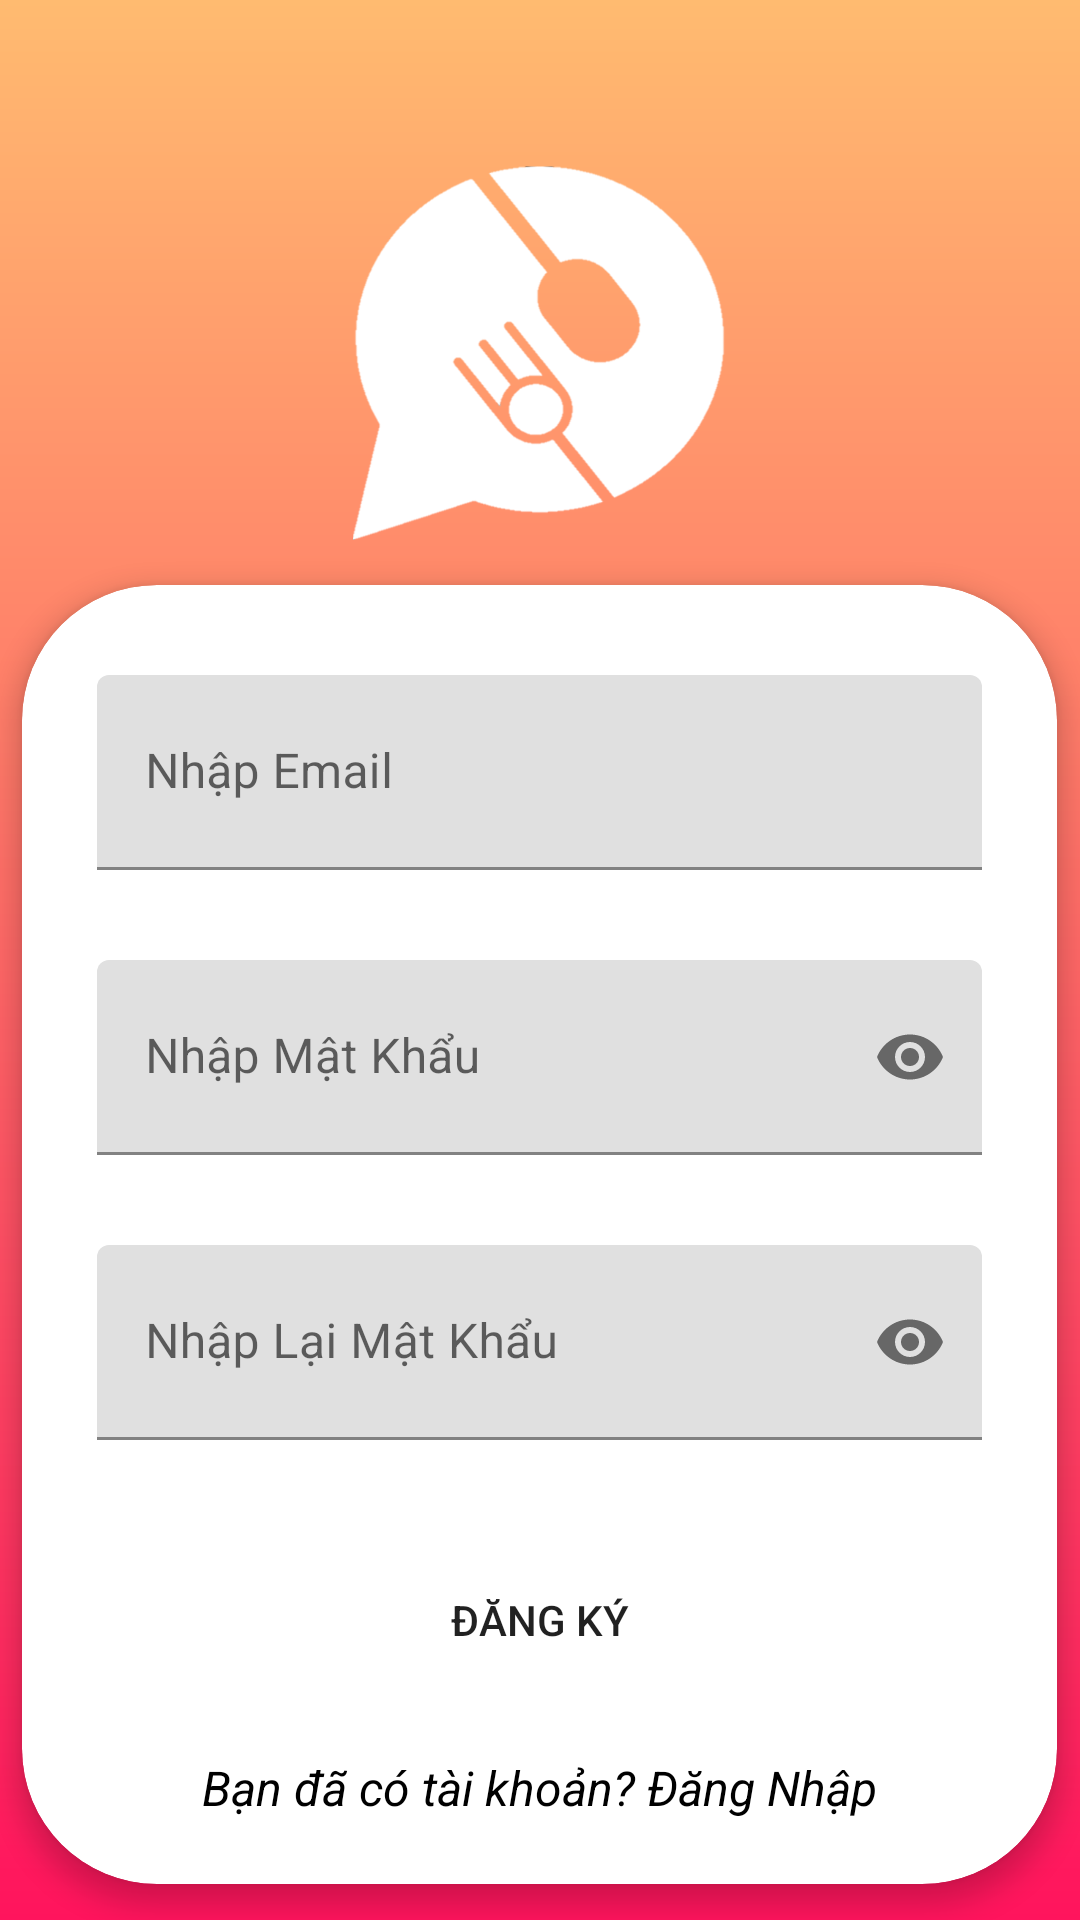

The Android layout XML behind this screen, and the referenced resources:
<!-- AndroidManifest.xml: application theme AppTheme -->
<!-- res/layout/activity_sign_up.xml -->
<?xml version="1.0" encoding="utf-8"?>
<LinearLayout xmlns:android="http://schemas.android.com/apk/res/android"
    xmlns:app="http://schemas.android.com/apk/res-auto"
    android:orientation="vertical"
    android:layout_width="match_parent"
    android:layout_height="match_parent"
    android:background="@drawable/backgroudadmin">

    <ImageView
        android:layout_width="wrap_content"
        android:layout_height="125dp"
        android:layout_gravity="center"
        android:layout_marginTop="55dp"
        android:src="@drawable/logo_app_white" />

    <androidx.cardview.widget.CardView
        android:layout_width="345dp"
        android:layout_height="433dp"
        android:layout_gravity="center"
        android:layout_margin="15dp"
        app:cardCornerRadius="45dp"
        app:cardElevation="5dp">

        <LinearLayout
            android:layout_width="345dp"
            android:layout_height="433dp"
            android:layout_gravity="center"
            android:orientation="vertical"
            android:paddingRight="10dp"
            android:paddingLeft="10dp"
            android:paddingTop="15dp">

            <com.google.android.material.textfield.TextInputLayout
                android:layout_width="match_parent"
                android:layout_height="65dp"
                android:layout_margin="15dp"
                app:cardCornerRadius="45dp"
                android:background="@color/white">

                <EditText
                    android:id="@+id/editEmail"
                    android:layout_width="match_parent"
                    android:layout_height="65dp"
                    android:background="@drawable/button"
                    android:drawableRight="@drawable/ic_baseline_email_24"
                    android:hint="Nhập Email"
                    android:singleLine="true" />
            </com.google.android.material.textfield.TextInputLayout>

            <com.google.android.material.textfield.TextInputLayout
                android:layout_width="match_parent"
                android:layout_height="65dp"
                android:layout_margin="15dp"
                android:background="@color/white"
                app:passwordToggleEnabled="true">

                <EditText
                    android:id="@+id/editmatkhau"
                    android:layout_width="match_parent"
                    android:layout_height="65dp"
                    android:background="@drawable/button"
                    android:drawableRight="@drawable/ic_baseline_email_24"
                    android:hint="Nhập Mật Khẩu"
                    android:inputType="textPassword"
                    android:singleLine="true" />
            </com.google.android.material.textfield.TextInputLayout>

            <com.google.android.material.textfield.TextInputLayout
                android:layout_width="match_parent"
                android:layout_height="65dp"
                android:layout_margin="15dp"
                android:background="@color/white"
                app:passwordToggleEnabled="true">

                <EditText
                    android:id="@+id/editmatkhau_repeat"
                    android:layout_width="match_parent"
                    android:layout_height="65dp"
                    android:background="@drawable/button"
                    android:drawableRight="@drawable/ic_baseline_email_24"
                    android:hint="Nhập Lại Mật Khẩu"
                    android:inputType="textPassword"
                    android:singleLine="true" />
            </com.google.android.material.textfield.TextInputLayout>

            <Button
                android:id="@+id/btndangky"
                android:layout_width="200dp"
                android:layout_height="60dp"
                android:layout_gravity="center"
                android:layout_marginTop="15dp"
                android:background="@drawable/button"
                android:elevation="8dp"

                android:text="Đăng Ký" />

            <TextView
                android:layout_width="match_parent"
                android:layout_height="wrap_content"
                android:layout_marginTop="15dp"
                android:gravity="center"
                android:text="Bạn đã có tài khoản? Đăng Nhập"
                android:textColor="@color/black"
                android:textSize="16sp"
                android:textStyle="italic" />
        </LinearLayout>
    </androidx.cardview.widget.CardView>
</LinearLayout>
<!-- resources referenced by this layout -->
<resources>
  <color name="black">#FF000000</color>
  <color name="white">#FFFFFFFF</color>
  <!-- drawable backgroudadmin (drawable) -->
  <?xml version="1.0" encoding="utf-8"?>
  <shape xmlns:android="http://schemas.android.com/apk/res/android">
          <gradient
              android:startColor="#FF145D"
              android:endColor="#ffbb70"
              android:angle="90"
              />
  </shape>
  <!-- drawable logo_app_white: png bitmap (drawable, 31544 bytes) -->
  <style name="AppTheme" parent="Theme.MaterialComponents.DayNight.NoActionBar">
          
          <item name="colorPrimary">@color/purple_200</item>
          <item name="colorPrimaryVariant">@color/purple_700</item>
          <item name="colorOnPrimary">@color/black</item>
          
          <item name="colorSecondary">@color/teal_200</item>
          <item name="colorSecondaryVariant">@color/teal_200</item>
          <item name="colorOnSecondary">@color/black</item>
          
          <item name="android:statusBarColor" tools:targetApi="l">?attr/colorPrimaryVariant</item>
          
      </style>
  <color name="purple_200">#db7093</color>
  <color name="purple_700">#008000</color>
  <color name="teal_200">#008000</color>
</resources>
